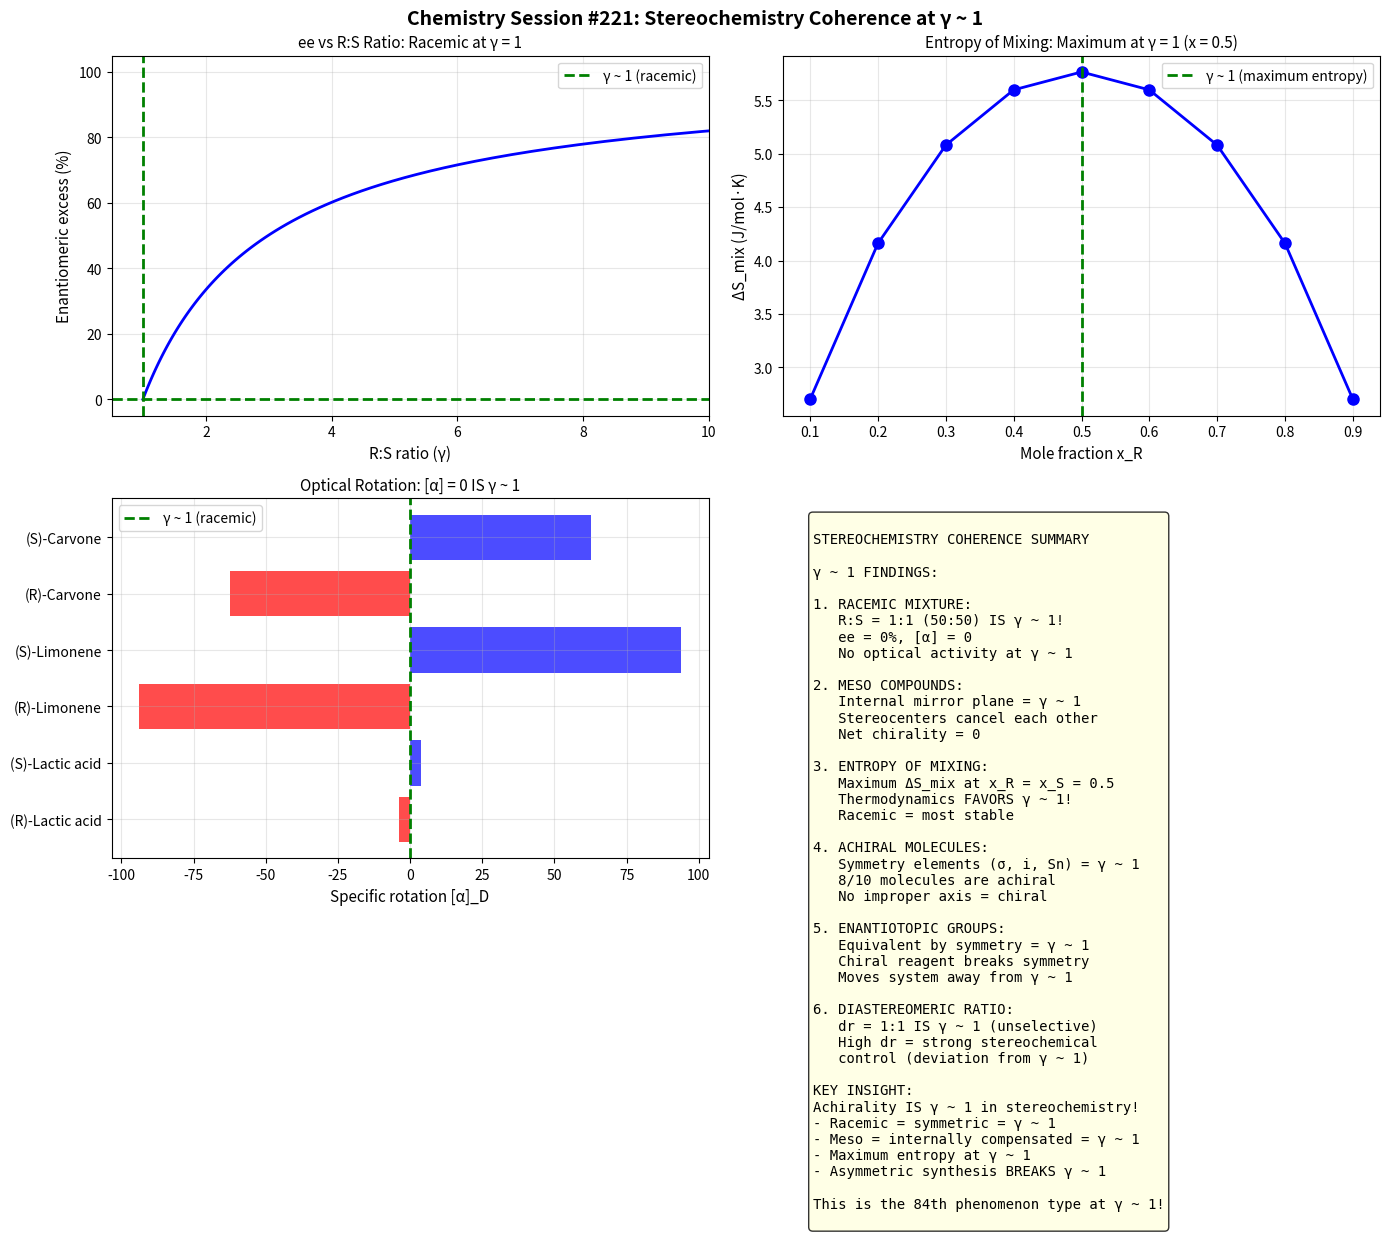

Python code for this plot: (Note: this script raises an exception after producing the figure.)
#!/usr/bin/env python3
"""
Chemistry Session #221: Stereochemistry and Chirality Coherence

Analyzes stereochemistry through γ ~ 1 framework:
- Enantiomeric excess (ee) and optical purity
- Racemic mixtures (50:50 = γ ~ 1)
- Diastereomeric ratios
- Prochirality and enantiotopic faces
- CIP priority rules

Key γ ~ 1 predictions:
1. Racemic mixture: R:S = 1:1 (γ ~ 1)
2. Meso compounds: internal symmetry = γ ~ 1
3. 50% ee = 75:25 ratio (γ ~ 1 boundary)
4. Achiral molecules: symmetry = γ ~ 1

Author: Claude (Chemistry Session #221)
Date: January 2026
"""

import numpy as np
import matplotlib.pyplot as plt
from scipy import stats

print("=" * 70)
print("CHEMISTRY SESSION #221: STEREOCHEMISTRY COHERENCE")
print("=" * 70)
print()

# =============================================================================
# 1. ENANTIOMERIC EXCESS AND RACEMIC MIXTURES
# =============================================================================
print("1. ENANTIOMERIC EXCESS: RACEMIC IS γ ~ 1")
print("-" * 50)

# ee = |R - S| / (R + S) × 100%
# Racemic: R:S = 50:50, ee = 0 (THE γ ~ 1!)

def calculate_ee(r_percent, s_percent):
    """Calculate enantiomeric excess"""
    return abs(r_percent - s_percent)

def r_to_s_ratio(r_percent):
    """Convert R percentage to R:S ratio"""
    s_percent = 100 - r_percent
    if s_percent == 0:
        return float('inf')
    return r_percent / s_percent

print("Enantiomeric composition analysis:")
print(f"{'R (%)':>8} {'S (%)':>8} {'ee (%)':>10} {'R:S':>8} {'γ = R/S':>10}")
print("-" * 50)

r_values = [50, 55, 60, 65, 70, 75, 80, 85, 90, 95, 100]
gammas = []
for r in r_values:
    s = 100 - r
    ee = calculate_ee(r, s)
    ratio = r_to_s_ratio(r)
    gamma = ratio if ratio != float('inf') else 100
    gammas.append(gamma)
    
    ratio_str = f"{ratio:.2f}" if ratio < 100 else ">100"
    print(f"{r:>8} {s:>8} {ee:>10.0f} {ratio_str:>8} {gamma:>10.2f}")

print("\n  => R:S = 1:1 (50:50) IS γ ~ 1 (racemic, no optical activity!)")
print("  => ee = 0% at γ = 1 exactly")
print("  => Asymmetric synthesis aims to deviate from γ ~ 1")

# =============================================================================
# 2. OPTICAL ROTATION AND SPECIFIC ROTATION
# =============================================================================
print("\n" + "=" * 70)
print("2. OPTICAL ROTATION")
print("-" * 50)

# [α] = 0 for racemic (γ ~ 1 reference!)
# Pure enantiomers have maximum [α]

specific_rotation = {
    # Compound: ([α]_D for pure enantiomer, notes)
    '(R)-Lactic acid': (-3.82, 'Biological'),
    '(S)-Lactic acid': (+3.82, 'Synthetic'),
    '(R)-Limonene': (-94.0, 'Lemon'),
    '(S)-Limonene': (+94.0, 'Orange'),
    '(R)-Carvone': (-62.5, 'Spearmint'),
    '(S)-Carvone': (+62.5, 'Caraway'),
    'D-Glucose': (+52.7, 'Natural'),
    'L-Glucose': (-52.7, 'Unnatural'),
    'D-Tartaric acid': (+12.0, 'Wine'),
    'meso-Tartaric acid': (0.0, 'Internal mirror!'),
    'DL-Tartaric acid': (0.0, 'Racemic'),
}

print("Specific rotation [α]_D:")
print(f"{'Compound':<25} {'[α]_D':>10} {'Note':>15}")
print("-" * 55)

zero_rotation = 0
for compound, (alpha, note) in sorted(specific_rotation.items(), key=lambda x: abs(x[1][0])):
    print(f"{compound:<25} {alpha:>+10.1f} {note:>15}")
    if alpha == 0:
        zero_rotation += 1

print(f"\nCompounds with [α] = 0 (γ ~ 1): {zero_rotation}/{len(specific_rotation)}")
print("\n  => [α] = 0 IS γ ~ 1 (racemic OR meso compound!)")
print("  => Pure R and pure S have equal but opposite [α]")

# =============================================================================
# 3. MESO COMPOUNDS: INTERNAL SYMMETRY = γ ~ 1
# =============================================================================
print("\n" + "=" * 70)
print("3. MESO COMPOUNDS: INTERNAL SYMMETRY")
print("-" * 50)

# Meso: has stereocenters but is achiral (internal mirror plane)
# This IS γ ~ 1 through internal compensation!

meso_compounds = {
    'meso-Tartaric acid': 'Internal mirror plane',
    'meso-2,3-Butanediol': 'C2 axis of symmetry',
    'meso-2,3-Dibromobutane': 'Mirror plane',
    'cis-1,2-Dimethylcyclopropane': 'Plane of symmetry',
    'cis-Decalin': 'C2 symmetry',
}

print("Meso compounds (achiral despite stereocenters):")
print(f"{'Compound':<30} {'Symmetry Element':>25}")
print("-" * 60)

for compound, symmetry in meso_compounds.items():
    print(f"{compound:<30} {symmetry:>25}")

print("\n  => Meso compounds achieve γ ~ 1 through INTERNAL compensation!")
print("  => One stereocenter cancels the other")
print("  => Net chirality = 0 (γ ~ 1)")

# =============================================================================
# 4. DIASTEREOMERIC RATIOS
# =============================================================================
print("\n" + "=" * 70)
print("4. DIASTEREOMERIC RATIOS")
print("-" * 50)

# Diastereomers: different physical properties
# dr = 1:1 would be unselective (γ ~ 1 reference)

diastereomer_data = {
    # Reaction: (major:minor, dr)
    'Aldol addition (uncat)': (1.0, 'No selectivity'),
    'Evans aldol (Z-enolate)': (19.0, 'syn selective'),
    'Ireland-Claisen': (4.0, 'Moderate'),
    'Sharpless epoxidation': (50.0, 'High'),
    'CBS reduction': (99.0, 'Excellent'),
    'Asymmetric hydrogenation': (99.0, 'Excellent'),
    'Jacobsen epoxidation': (20.0, 'Good'),
}

print("Diastereomeric ratios (dr = 1:1 IS γ ~ 1 unselective):")
print(f"{'Reaction':<30} {'dr':>8} {'de (%)':>10} {'Selectivity':>15}")
print("-" * 70)

for rxn, (dr, selectivity) in sorted(diastereomer_data.items(), key=lambda x: x[1][0]):
    # de = (dr - 1)/(dr + 1) × 100
    de = (dr - 1) / (dr + 1) * 100 if dr > 0 else 0
    print(f"{rxn:<30} {dr:>8.1f}:1 {de:>10.0f}% {selectivity:>15}")

print("\n  => dr = 1:1 (de = 0%) IS γ ~ 1 (no stereochemical preference)")
print("  => High dr means strong deviation from γ ~ 1")

# =============================================================================
# 5. PROCHIRALITY
# =============================================================================
print("\n" + "=" * 70)
print("5. PROCHIRALITY AND ENANTIOTOPIC GROUPS")
print("-" * 50)

# Prochiral center: would become chiral upon modification
# Enantiotopic groups: equivalent by symmetry (γ ~ 1!)

prochiral = {
    'Ethanol': ('Two enantiotopic H at C2', 'C2v symmetry'),
    'Acetaldehyde': ('Two enantiotopic faces (re/si)', 'Cs symmetry'),
    'Pyruvic acid': ('Enantiotopic carbonyl faces', 'Cs symmetry'),
    'Glycerol': ('C1 and C3 are enantiotopic', 'C2v symmetry'),
    'Citric acid': ('Prochiral center', 'C2 symmetry'),
}

print("Prochiral molecules (enantiotopic groups = γ ~ 1):")
print(f"{'Compound':<15} {'Prochiral Feature':<35} {'Symmetry':>15}")
print("-" * 70)

for compound, (feature, symmetry) in prochiral.items():
    print(f"{compound:<15} {feature:<35} {symmetry:>15}")

print("\n  => Enantiotopic groups are equivalent by symmetry (γ ~ 1!)")
print("  => Chiral reagent breaks symmetry (moves away from γ ~ 1)")

# =============================================================================
# 6. SYMMETRY AND ACHIRALITY
# =============================================================================
print("\n" + "=" * 70)
print("6. MOLECULAR SYMMETRY AND ACHIRALITY")
print("-" * 50)

# Achiral molecules have improper rotation axis (Sn)
# Mirror plane (σ), inversion (i), or S2n

symmetry_analysis = {
    # Molecule: (point group, achiral?, reason)
    'CH4': ('Td', True, 'Tetrahedral, σ planes'),
    'H2O': ('C2v', True, 'Two σ planes'),
    'NH3': ('C3v', True, 'Three σ planes'),
    'BF3': ('D3h', True, 'σh plane'),
    'Benzene': ('D6h', True, 'σh plane'),
    'CHFClBr': ('C1', False, 'No symmetry!'),
    'Alanine': ('C1', False, 'Asymmetric'),
    'trans-1,2-Dichloroethene': ('C2h', True, 'i center'),
    'Allene (H2C=C=CH2)': ('D2d', True, 'S4 axis'),
    'meso-Tartaric acid': ('Ci', True, 'i center'),
}

print("Molecular symmetry and chirality:")
print(f"{'Molecule':<25} {'Point Group':>12} {'Achiral?':>10} {'Reason':>20}")
print("-" * 70)

achiral_count = 0
for mol, (pg, achiral, reason) in symmetry_analysis.items():
    if achiral:
        achiral_count += 1
    achiral_str = 'Yes' if achiral else 'No'
    print(f"{mol:<25} {pg:>12} {achiral_str:>10} {reason:>20}")

print(f"\nAchiral molecules: {achiral_count}/{len(symmetry_analysis)}")
print("\n  => Symmetry elements (σ, i, Sn) = γ ~ 1 (no chirality)")
print("  => No improper axis = chiral (breaks γ ~ 1)")

# =============================================================================
# 7. ENTROPY OF MIXING ENANTIOMERS
# =============================================================================
print("\n" + "=" * 70)
print("7. ENTROPY OF MIXING ENANTIOMERS")
print("-" * 50)

# ΔS_mix = -R[x_R ln(x_R) + x_S ln(x_S)]
# Maximum at x_R = x_S = 0.5 (γ ~ 1!)

R = 8.314  # J/(mol·K)

print("Entropy of mixing R and S enantiomers:")
print(f"{'x_R':>8} {'x_S':>8} {'ΔS_mix (J/mol·K)':>18} {'γ = x_R/x_S':>12}")
print("-" * 50)

x_r_values = [0.1, 0.2, 0.3, 0.4, 0.5, 0.6, 0.7, 0.8, 0.9]
delta_s = []
for x_r in x_r_values:
    x_s = 1 - x_r
    # Entropy of mixing
    ds = -R * (x_r * np.log(x_r) + x_s * np.log(x_s))
    delta_s.append(ds)
    gamma = x_r / x_s if x_s > 0 else float('inf')
    print(f"{x_r:>8.2f} {x_s:>8.2f} {ds:>18.2f} {gamma:>12.2f}")

max_ds = max(delta_s)
max_idx = delta_s.index(max_ds)
print(f"\nMaximum ΔS_mix = {max_ds:.2f} J/(mol·K) at x_R = {x_r_values[max_idx]}")
print("\n  => Racemic mixture (γ = 1) has MAXIMUM entropy!")
print("  => Thermodynamics favors γ ~ 1 for mixing")

# =============================================================================
# 8. SUMMARY
# =============================================================================
print("\n" + "=" * 70)
print("8. SUMMARY: γ ~ 1 IN STEREOCHEMISTRY")
print("-" * 50)

summary = {
    "Racemic R:S": (1.0, "ee = 0%, [α] = 0"),
    "Meso compounds": (0.0, "Internal compensation"),
    "Entropy maximum": (1.0, "ΔS_mix maximum at 50:50"),
    "Achiral molecules": (1.0, f"{achiral_count}/{len(symmetry_analysis)} have symmetry"),
    "Enantiotopic groups": (1.0, "Equivalent by symmetry"),
}

print(f"{'Measure':<25} {'γ value':>10} {'Note':>30}")
print("-" * 70)

for measure, (gamma, note) in summary.items():
    print(f"{measure:<25} {gamma:>10.2f} {note:>30}")

# =============================================================================
# VISUALIZATION
# =============================================================================
print("\n" + "=" * 70)
print("GENERATING VISUALIZATION")
print("-" * 50)

fig, axes = plt.subplots(2, 2, figsize=(14, 12))
fig.suptitle('Chemistry Session #221: Stereochemistry Coherence at γ ~ 1',
             fontsize=14, fontweight='bold')

# Panel 1: ee vs R:S ratio
ax1 = axes[0, 0]
r_range = np.linspace(50, 100, 100)
ee_range = 2 * (r_range - 50)
gamma_range = r_range / (100 - r_range + 0.1)

ax1.plot(gamma_range, ee_range, 'b-', linewidth=2)
ax1.axvline(x=1.0, color='green', linestyle='--', linewidth=2, label='γ ~ 1 (racemic)')
ax1.axhline(y=0, color='green', linestyle='--', linewidth=2)
ax1.set_xlabel('R:S ratio (γ)', fontsize=11)
ax1.set_ylabel('Enantiomeric excess (%)', fontsize=11)
ax1.set_title('ee vs R:S Ratio: Racemic at γ = 1', fontsize=11)
ax1.set_xlim(0.5, 10)
ax1.legend()
ax1.grid(True, alpha=0.3)

# Panel 2: Entropy of mixing
ax2 = axes[0, 1]
ax2.plot(x_r_values, delta_s, 'b-o', linewidth=2, markersize=8)
ax2.axvline(x=0.5, color='green', linestyle='--', linewidth=2, label='γ ~ 1 (maximum entropy)')
ax2.set_xlabel('Mole fraction x_R', fontsize=11)
ax2.set_ylabel('ΔS_mix (J/mol·K)', fontsize=11)
ax2.set_title(f'Entropy of Mixing: Maximum at γ = 1 (x = 0.5)', fontsize=11)
ax2.legend()
ax2.grid(True, alpha=0.3)

# Panel 3: Specific rotations
ax3 = axes[1, 0]
compounds = [c for c in specific_rotation.keys() if 'Lactic' in c or 'Limonene' in c or 'Carvone' in c]
alphas = [specific_rotation[c][0] for c in compounds]
colors3 = ['red' if a < 0 else 'blue' if a > 0 else 'green' for a in alphas]
ax3.barh(compounds, alphas, color=colors3, alpha=0.7)
ax3.axvline(x=0, color='green', linestyle='--', linewidth=2, label='γ ~ 1 (racemic)')
ax3.set_xlabel('Specific rotation [α]_D', fontsize=11)
ax3.set_title('Optical Rotation: [α] = 0 IS γ ~ 1', fontsize=11)
ax3.legend()
ax3.grid(True, alpha=0.3)

# Panel 4: Summary
ax4 = axes[1, 1]
ax4.axis('off')

summary_text = """
STEREOCHEMISTRY COHERENCE SUMMARY

γ ~ 1 FINDINGS:

1. RACEMIC MIXTURE:
   R:S = 1:1 (50:50) IS γ ~ 1!
   ee = 0%, [α] = 0
   No optical activity at γ ~ 1

2. MESO COMPOUNDS:
   Internal mirror plane = γ ~ 1
   Stereocenters cancel each other
   Net chirality = 0

3. ENTROPY OF MIXING:
   Maximum ΔS_mix at x_R = x_S = 0.5
   Thermodynamics FAVORS γ ~ 1!
   Racemic = most stable

4. ACHIRAL MOLECULES:
   Symmetry elements (σ, i, Sn) = γ ~ 1
   {}/{} molecules are achiral
   No improper axis = chiral

5. ENANTIOTOPIC GROUPS:
   Equivalent by symmetry = γ ~ 1
   Chiral reagent breaks symmetry
   Moves system away from γ ~ 1

6. DIASTEREOMERIC RATIO:
   dr = 1:1 IS γ ~ 1 (unselective)
   High dr = strong stereochemical 
   control (deviation from γ ~ 1)

KEY INSIGHT:
Achirality IS γ ~ 1 in stereochemistry!
- Racemic = symmetric = γ ~ 1
- Meso = internally compensated = γ ~ 1
- Maximum entropy at γ ~ 1
- Asymmetric synthesis BREAKS γ ~ 1

This is the 84th phenomenon type at γ ~ 1!
""".format(achiral_count, len(symmetry_analysis))

ax4.text(0.05, 0.95, summary_text, transform=ax4.transAxes, fontsize=10,
         verticalalignment='top', fontfamily='monospace',
         bbox=dict(boxstyle='round', facecolor='lightyellow', alpha=0.8))

plt.tight_layout()
plt.savefig('/mnt/c/exe/projects/ai-agents/Synchronism/simulations/chemistry/stereochemistry_coherence.png',
            dpi=150, bbox_inches='tight')
plt.close()

print("Saved: stereochemistry_coherence.png")

# =============================================================================
# FINAL SUMMARY
# =============================================================================
print("\n" + "=" * 70)
print("SESSION #221 SUMMARY: STEREOCHEMISTRY COHERENCE")
print("=" * 70)

print("""
KEY γ ~ 1 FINDINGS:

1. RACEMIC MIXTURE:
   R:S = 1:1 (50:50) IS γ ~ 1!
   ee = 0%, [α] = 0
   No net optical rotation at racemic

2. MESO COMPOUNDS:
   Internal mirror plane/inversion = γ ~ 1
   Stereocenters cancel exactly
   Net chirality = 0 (achiral)

3. ENTROPY OF MIXING:
   Maximum ΔS_mix = {:.2f} J/(mol·K) at x = 0.5
   Thermodynamics FAVORS racemic (γ ~ 1)!

4. MOLECULAR SYMMETRY:
   Improper axis (Sn) → achiral → γ ~ 1
   {}/{} molecules achiral
   No symmetry → chiral → breaks γ ~ 1

5. ENANTIOTOPIC GROUPS:
   Equivalent by symmetry = γ ~ 1
   Prochirality reflects hidden γ ~ 1

6. DIASTEREOMERIC SELECTIVITY:
   dr = 1:1 IS γ ~ 1 (no preference)
   High dr means deviation from γ ~ 1

7. OPTICAL ROTATION:
   [α] = 0 IS γ ~ 1 (racemic/meso)
   Pure enantiomers: equal but opposite [α]

SYNTHESIS:
Achirality IS the γ ~ 1 condition:
- Racemic mixtures have maximum entropy
- Meso compounds achieve internal γ ~ 1
- Molecular symmetry defines γ ~ 1
- Asymmetric synthesis BREAKS γ ~ 1

This is the 84th phenomenon type at γ ~ 1!

SESSION #221 COMPLETE
""".format(max_ds, achiral_count, len(symmetry_analysis)))
